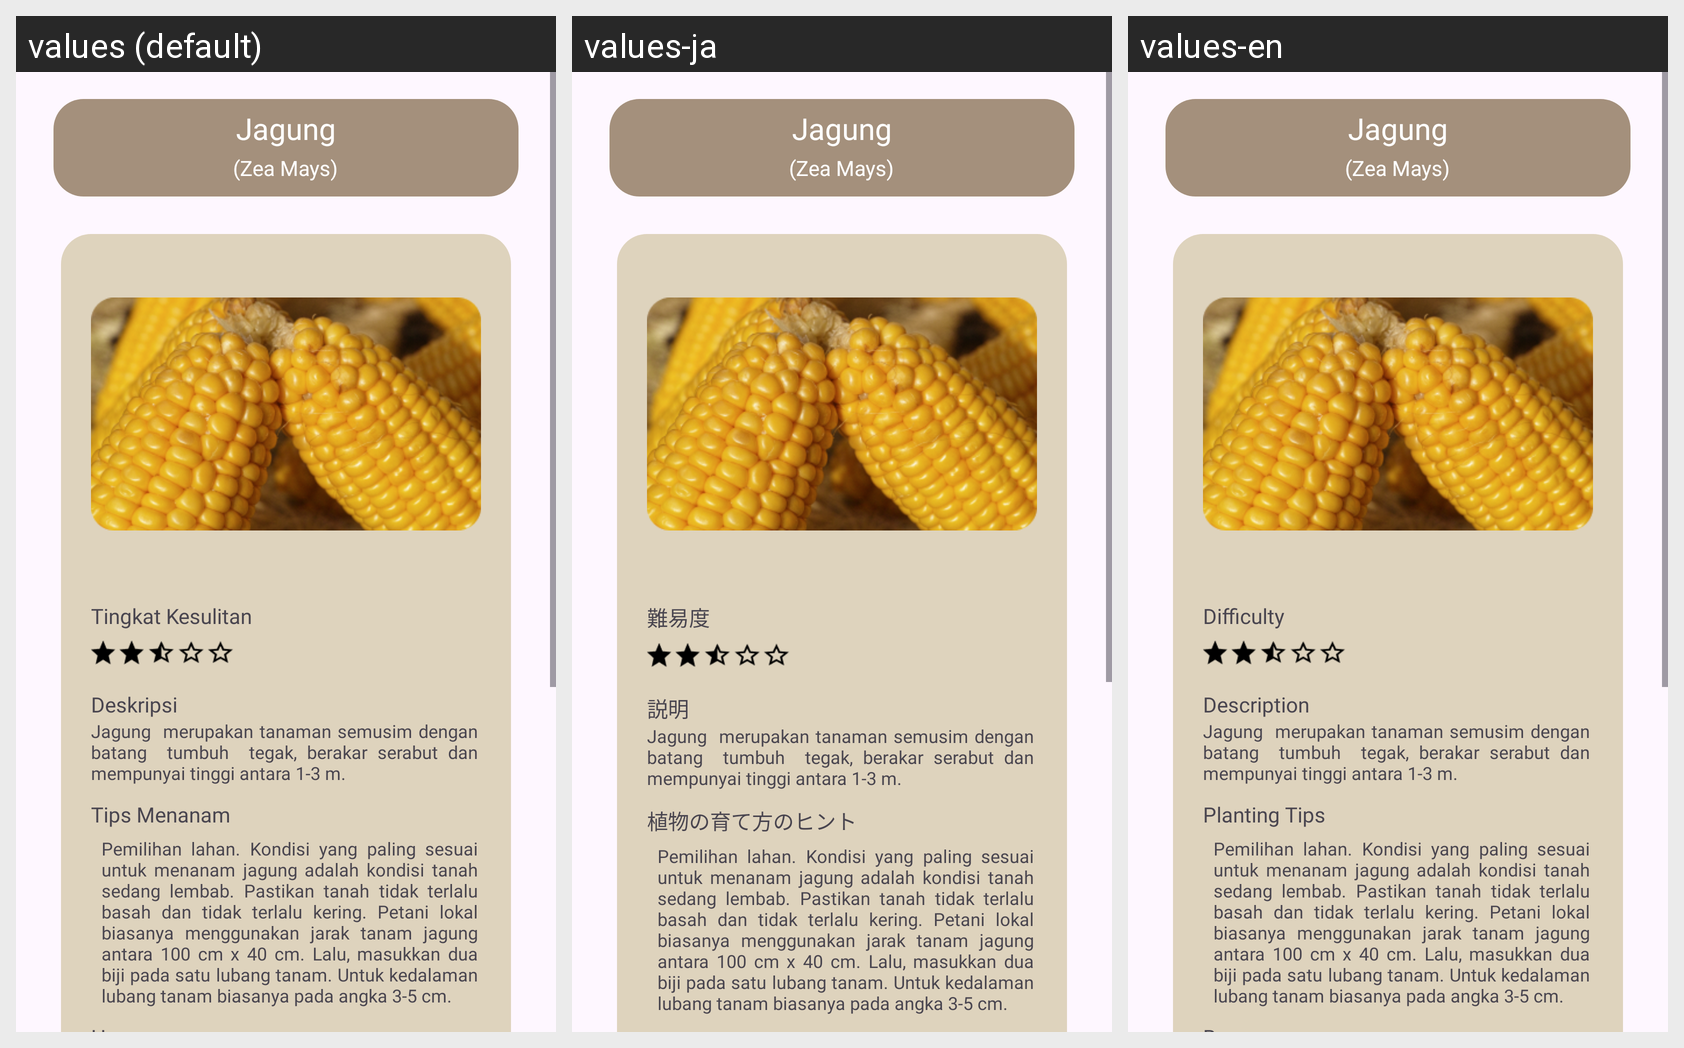

The same Android screen rendered under several of its app's locales, left to right. List the strings drawn on it with the default value and each locale's translation.
Android screen res/layout/activity_pertanaman.xml rendered under 3 locales, left to right: values (default), values-ja, values-en. Device: Nexus 5 (rendered at 1080×1920; each locale shown at half size, 540×960, under a caption strip naming it); theme Theme.Rootine.
Strings drawn on this screen, with the default value and each locale's value (text and hints the layout hard-codes, and strings that could not be matched under every locale, appear in the picture but are not listed):

tingkat
  values: Tingkat Kesulitan
  values-ja: 難易度
  values-en: Difficulty

deskripsi
  values: Deskripsi
  values-ja: 説明
  values-en: Description

tipsmenanam
  values: Tips Menanam
  values-ja: 植物の育て方のヒント
  values-en: Planting Tips
